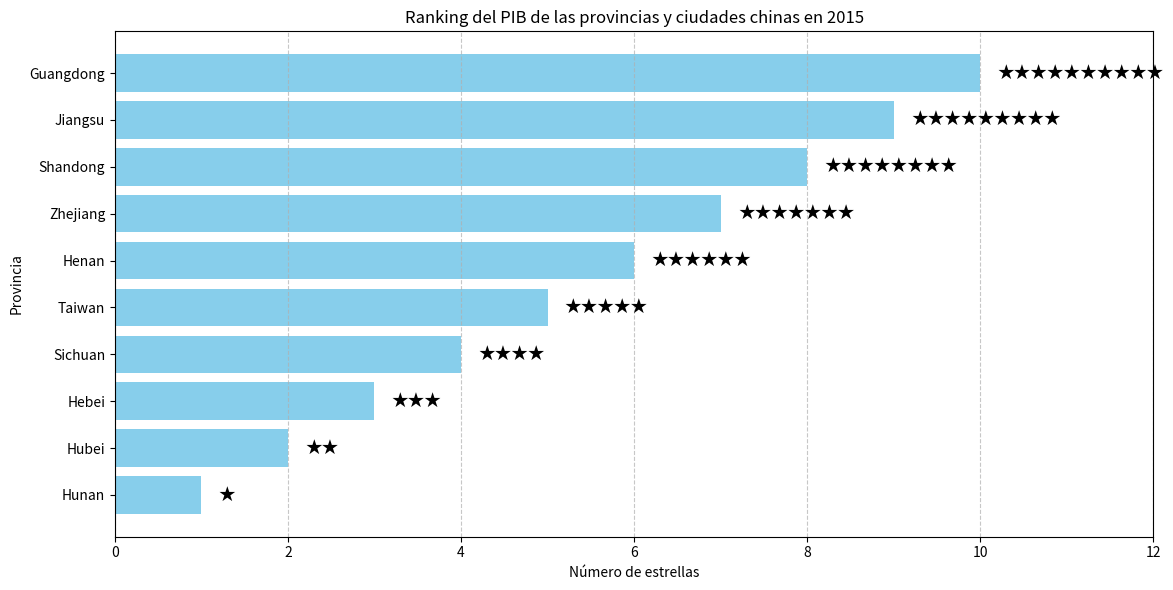

Write the Python code that produced this figure.
import matplotlib.pyplot as plt

# Datos originales (utilizando directamente el número de asteriscos)
provincias = ["Guangdong", "Jiangsu", "Shandong", "Zhejiang", "Henan", "Taiwan", "Sichuan", "Hebei", "Hubei", "Hunan"]
estrellas = [10, 9, 8, 7, 6, 5, 4, 3, 2, 1]  # Número de asteriscos correspondiente a cada provincia

# Invertir el orden de los datos para que la provincia con la mayor calificación de estrellas esté en la parte superior
provincias_invertidas = provincias[::-1]
estrellas_invertidas = estrellas[::-1]

# Crear un lienzo
plt.figure(figsize=(12, 6))

# Dibujar un gráfico de barras horizontales (la provincia con la mayor calificación de estrellas está en la parte superior)
plt.barh(provincias_invertidas, estrellas_invertidas, color='skyblue')

# Agregar etiquetas de asteriscos
for i, (provincia, cantidad_estrellas) in enumerate(zip(provincias_invertidas, estrellas_invertidas)):
    plt.text(cantidad_estrellas + 0.2, i, '★' * cantidad_estrellas, va='center', fontsize=12)

# Establecer el título del gráfico y las etiquetas de los ejes
plt.title('Ranking del PIB de las provincias y ciudades chinas en 2015')
plt.xlabel('Número de estrellas')
plt.ylabel('Provincia')

# Establecer el rango del eje x
plt.xlim(0, max(estrellas_invertidas) + 2)  # Dejar suficiente espacio para mostrar los asteriscos

# Embelezar el gráfico
plt.grid(axis='x', linestyle='--', alpha=0.7)

plt.tight_layout()  # Asegurar un diseño compacto
plt.show()
